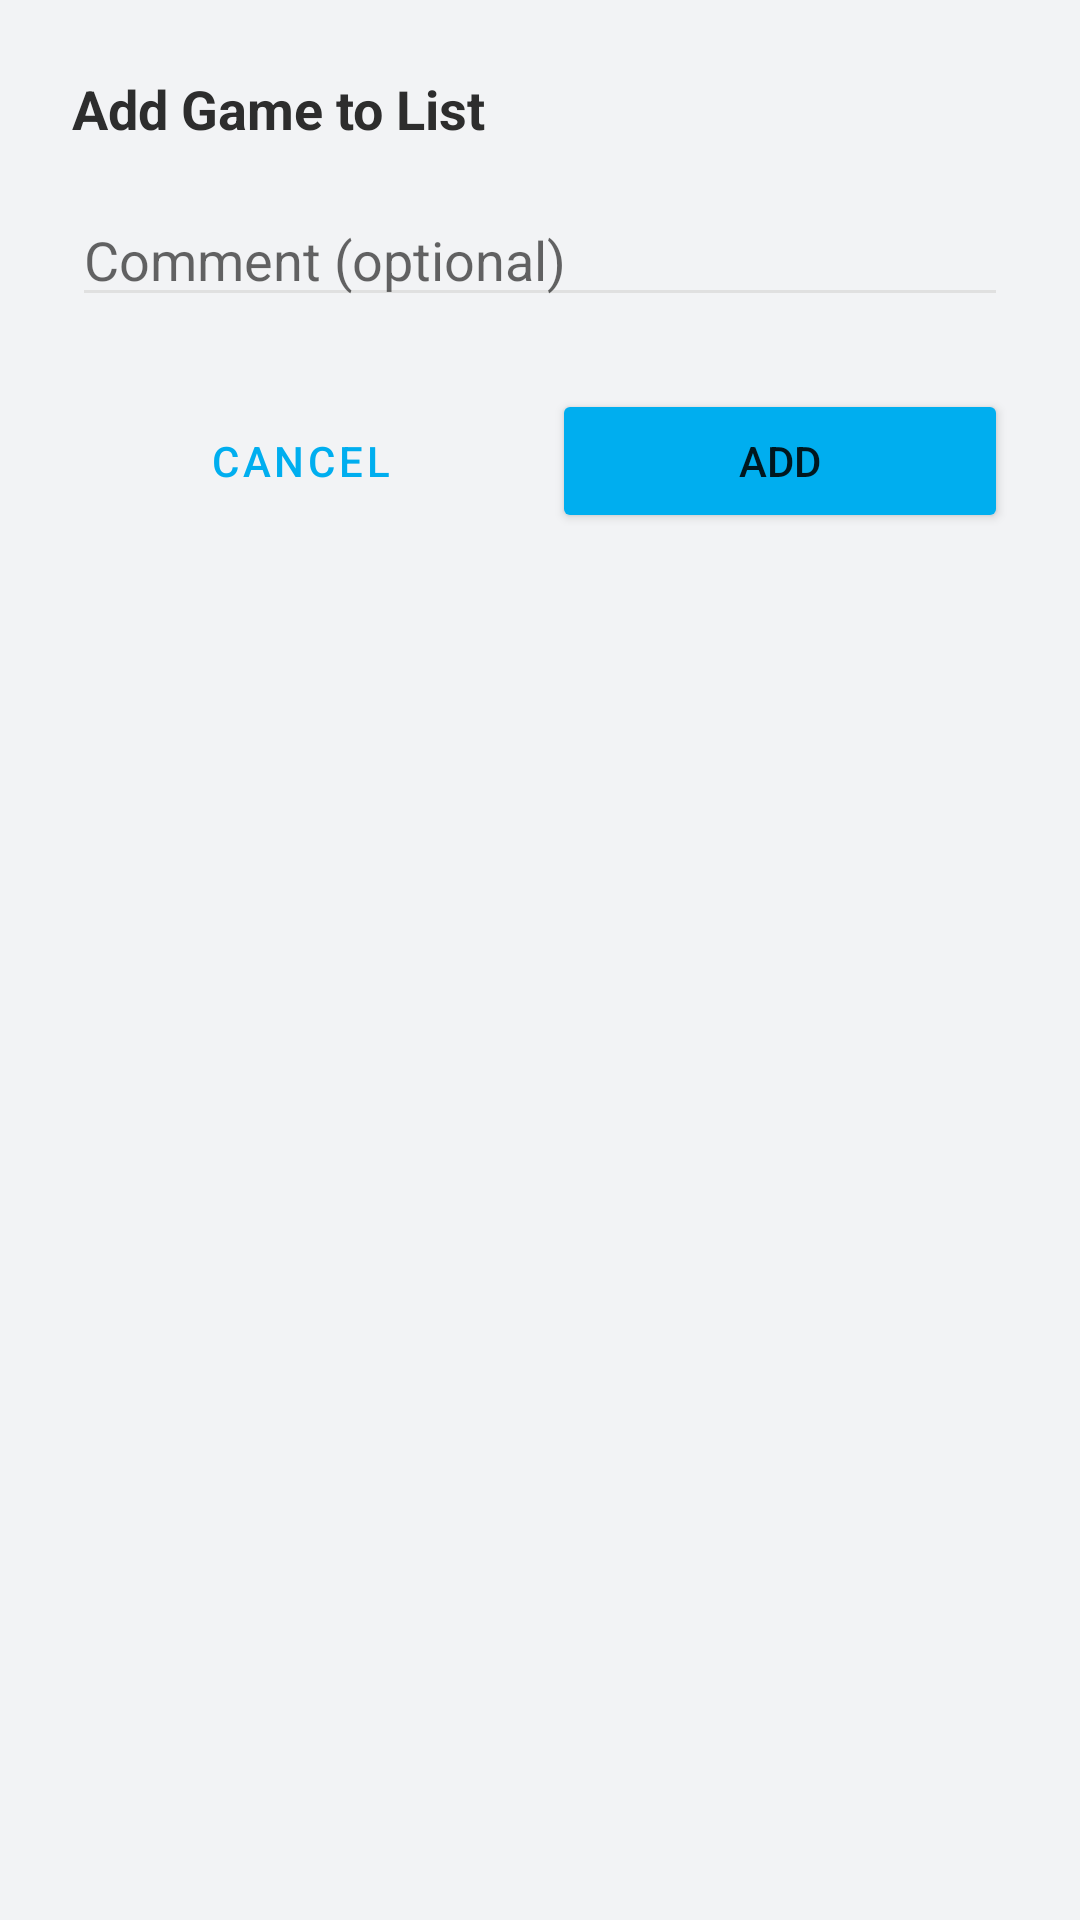

Layout XML and referenced resources for this Android screen:
<!-- AndroidManifest.xml: application theme Theme.Hitboxd -->
<!-- res/layout/dialog_add_game_to_list.xml -->
<?xml version="1.0" encoding="utf-8"?>
<LinearLayout xmlns:android="http://schemas.android.com/apk/res/android"
    android:layout_width="match_parent" android:layout_height="wrap_content"
    android:orientation="vertical" android:padding="24dp" android:background="@color/bg_card">
    <TextView android:layout_width="match_parent" android:layout_height="wrap_content"
        android:text="Add Game to List" android:textSize="18sp" android:textStyle="bold"
        android:textColor="@color/text_main" android:layout_marginBottom="16dp"/>
    <EditText android:id="@+id/etComment"
        android:layout_width="match_parent" android:layout_height="wrap_content"
        android:hint="Comment (optional)" android:inputType="text"
        android:backgroundTint="@color/divider" android:textColor="@color/text_main"
        android:layout_marginBottom="24dp"/>
    <LinearLayout android:layout_width="match_parent" android:layout_height="wrap_content"
        android:orientation="horizontal">
        <Button android:id="@+id/btnCancel"
            android:layout_width="0dp" android:layout_height="wrap_content"
            android:layout_weight="1" android:text="Cancel"
            style="@style/Widget.MaterialComponents.Button.OutlinedButton"
            android:layout_marginEnd="8dp"/>
        <Button android:id="@+id/btnAdd"
            android:layout_width="0dp" android:layout_height="wrap_content"
            android:layout_weight="1" android:text="Add"
            android:backgroundTint="@color/brand_cyan"/>
    </LinearLayout>
</LinearLayout>
<!-- resources referenced by this layout -->
<resources>
  <color name="bg_card">#F2F3F5</color>
  <color name="brand_cyan">#00AEEF</color>
  <color name="divider">#E0E0E0</color>
  <color name="text_main">#2D2D2D</color>
  <style name="Theme.Hitboxd" parent="Theme.MaterialComponents.DayNight.NoActionBar">
          <item name="colorPrimary">@color/brand_cyan</item>
          <item name="colorPrimaryVariant">@color/brand_cyan</item>
          <item name="colorOnPrimary">@color/text_white</item>
          <item name="colorSecondary">@color/brand_green</item>
          <item name="colorSecondaryVariant">@color/brand_green</item>
          <item name="colorOnSecondary">@color/text_white</item>
          <item name="android:colorBackground">@color/bg_main</item>
          <item name="android:statusBarColor">@color/bg_dark</item>
          <item name="android:navigationBarColor">@color/bg_dark</item>
          <item name="tabStyle">@style/Widget.Hitboxd.TabLayout</item>
          <item name="materialButtonStyle">@style/Widget.Hitboxd.Button</item>
      </style>
  <color name="text_white">#FFFFFF</color>
  <color name="brand_green">#00CC66</color>
  <color name="bg_main">#E3E4E8</color>
  <color name="bg_dark">#2D2D2D</color>
  <style name="Widget.Hitboxd.TabLayout" parent="Widget.MaterialComponents.TabLayout">
          <item name="tabIndicatorColor">@color/brand_cyan</item>
          <item name="tabSelectedTextColor">@color/brand_cyan</item>
          <item name="tabTextColor">@color/text_secondary</item>
          <item name="tabBackground">@color/bg_main</item>
      </style>
  <style name="Widget.Hitboxd.Button" parent="Widget.MaterialComponents.Button">
          <item name="backgroundTint">@color/brand_cyan</item>
          <item name="android:textColor">@color/text_white</item>
          <item name="cornerRadius">6dp</item>
      </style>
  <color name="text_secondary">#666666</color>
</resources>
